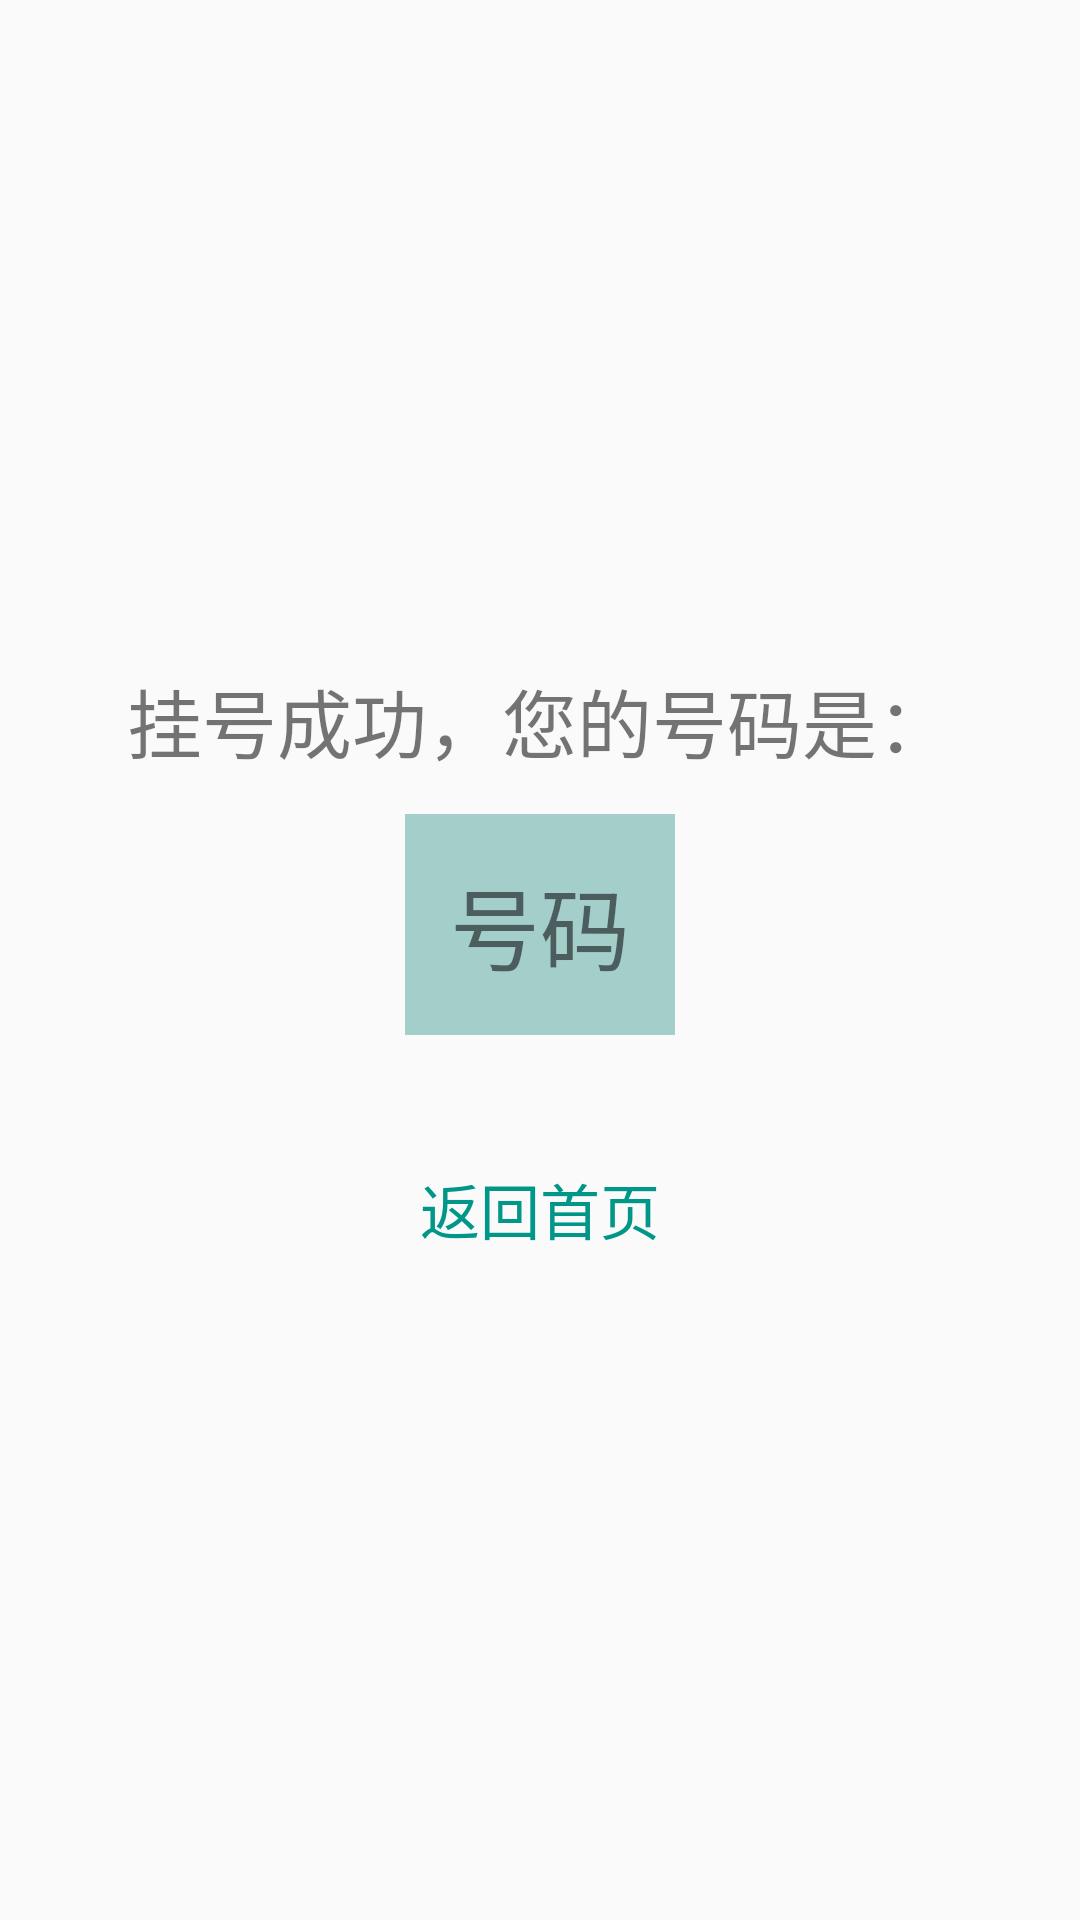

Here is an Android app screen rendered from its layout file. Give the layout XML and the strings, colors and styles it references.
<!-- AndroidManifest.xml: application theme AppTheme -->
<!-- res/layout/activity_register_success.xml -->
<?xml version="1.0" encoding="utf-8"?>
<LinearLayout xmlns:android="http://schemas.android.com/apk/res/android"
    xmlns:app="http://schemas.android.com/apk/res-auto"
    xmlns:tools="http://schemas.android.com/tools"
    android:layout_width="match_parent"
    android:layout_height="match_parent"
    android:orientation="vertical"
    android:gravity="center"
    tools:context=".module.registration.order.RegisterSuccessActivity">

    <LinearLayout
        android:layout_width="match_parent"
        android:layout_height="wrap_content"
        android:orientation="vertical"
        android:gravity="center_horizontal">
        <TextView
            android:id="@+id/textView4"
            android:layout_width="wrap_content"
            android:layout_height="wrap_content"
            android:textSize="@dimen/text_font_big"
            android:text="挂号成功，您的号码是："/>
    </LinearLayout>


    <LinearLayout
        android:layout_width="match_parent"
        android:layout_height="100dp"
        android:orientation="vertical"
        android:gravity="center">
        <TextView
            android:id="@+id/tv_rank"
            android:padding="15dp"
            android:layout_width="wrap_content"
            android:layout_height="wrap_content"
            android:textSize="30sp"
            android:background="@color/GreenLightLight"
            android:text="号码"/>
    </LinearLayout>
    <LinearLayout
        android:layout_width="match_parent"
        android:layout_height="wrap_content"
        android:orientation="vertical"
        android:paddingTop="30dp"
        android:gravity="center_horizontal">
        <TextView
            android:id="@+id/tv_back"
            android:layout_width="wrap_content"
            android:layout_height="wrap_content"
            android:textColor="@color/GreenLight"
            android:textSize="@dimen/text_font"
            android:text="返回首页"/>
    </LinearLayout>
</LinearLayout>
<!-- resources referenced by this layout -->
<resources>
  <color name="GreenLight">#009688</color>
  <color name="GreenLightLight">#A4CECA</color>
  <dimen name="text_font">20sp</dimen>
  <dimen name="text_font_big">25sp</dimen>
  <style name="AppTheme" parent="AppTheme.Base" />
  <style name="AppTheme.Base" parent="Theme.AppCompat.Light">
          
          <item name="colorPrimary">@color/GreenLight</item>
          <item name="colorPrimaryDark">@color/GreenDark</item>
          <item name="colorAccent">@color/GrayDark</item>
      </style>
  <color name="GreenDark">#00574B</color>
  <color name="GrayDark">#666666</color>
</resources>
